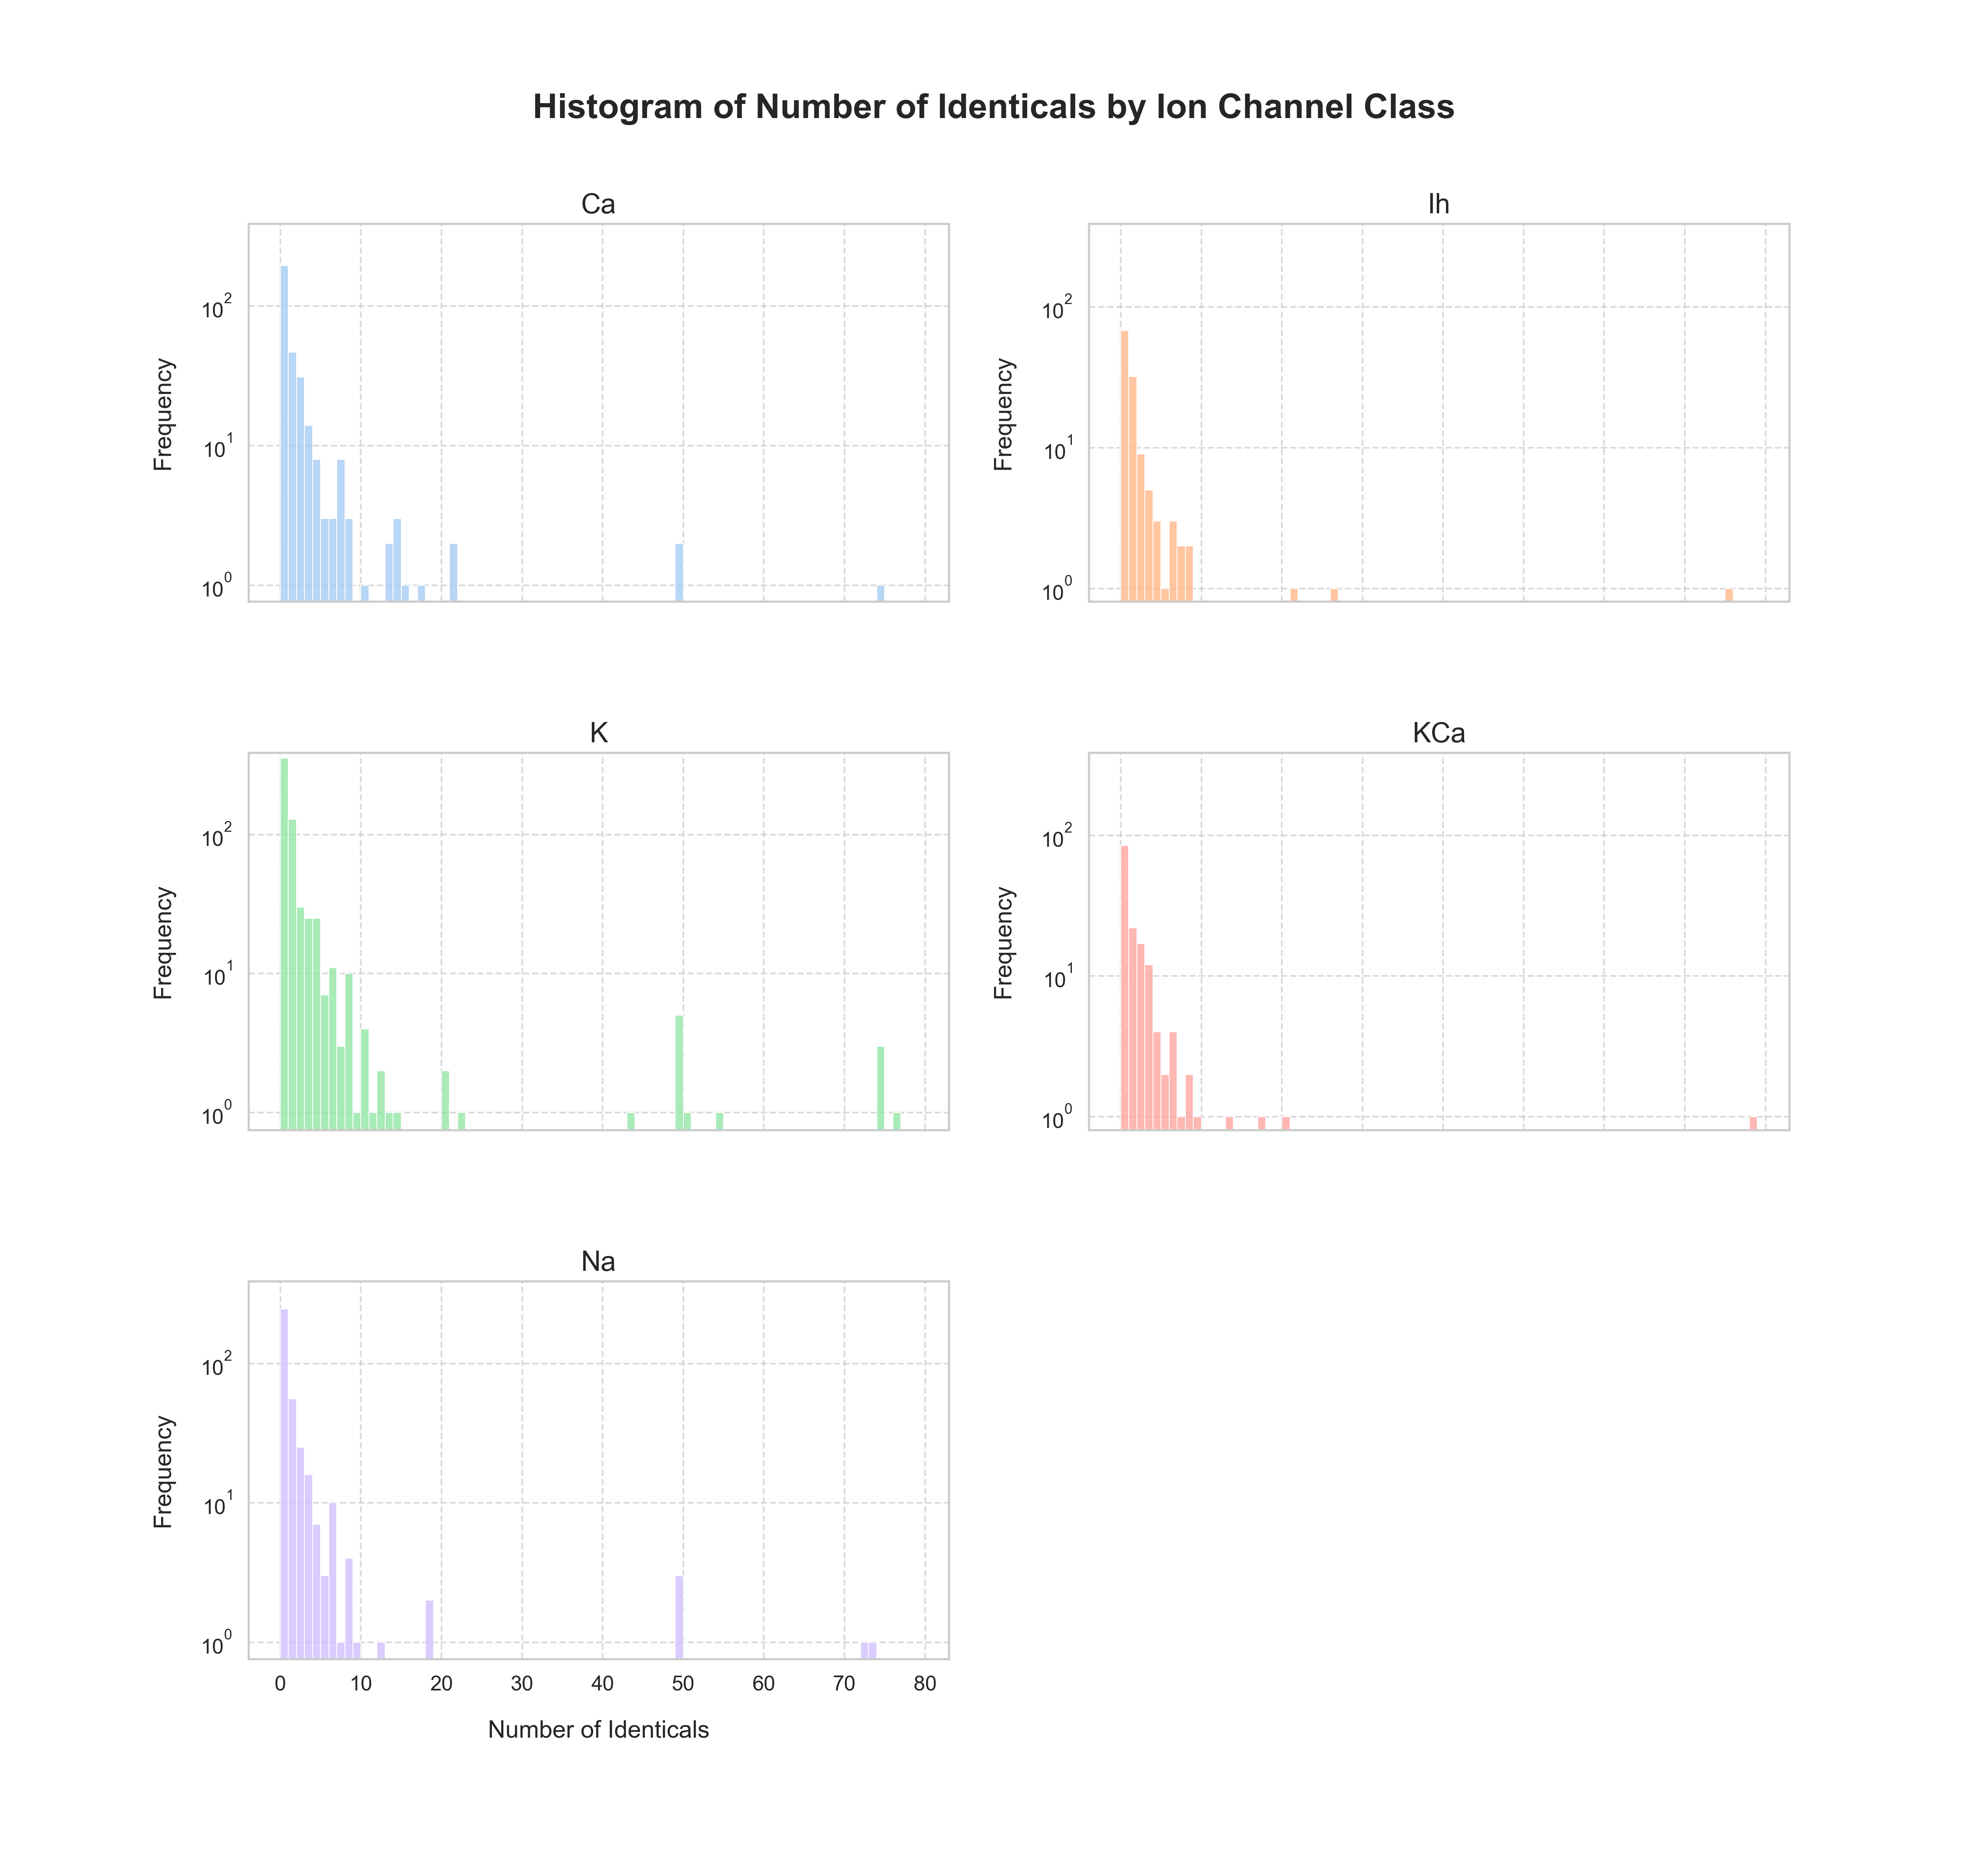

This chart was generated by the following Python code:
import json
import matplotlib.pyplot as plt
import seaborn as sns
import os
import sys
import math

# Load the JSON data
with open('network_data.json', 'r') as f:
    data = json.load(f)

# Get unique ion classes
ion_classes = set(node['original_model']['ion_class'] for node in data['nodes'])
ion_classes.discard(None)
ion_classes.discard('Other')

# Sort the ion classes alphabetically
sorted_ion_classes = sorted(ion_classes)

# Find the maximum frequency across all ion channel classes
max_frequency = 0
for ion_class in sorted_ion_classes:
    num_of_identicals = [node['num_of_identicals'] for node in data['nodes'] if node['original_model']['ion_class'] == ion_class]
    max_frequency = max(max_frequency, max(plt.hist(num_of_identicals, bins=range(max(num_of_identicals) + 2))[0]))
    # print ion class and max frequency
    print(f"{ion_class}: {max_frequency}")

# Set up the plot using Seaborn
sns.set(style="whitegrid", font_scale=1.2)
num_rows = math.ceil(len(sorted_ion_classes) / 2)
fig, axs = plt.subplots(num_rows, 2, figsize=(16, 5 * num_rows), sharex=True)

# Define color palette
palette = sns.color_palette("pastel", len(sorted_ion_classes))

# Plot histograms for each ion class
for i, ion_class in enumerate(sorted_ion_classes):
    num_of_identicals = [node['num_of_identicals'] for node in data['nodes'] if node['original_model']['ion_class'] == ion_class]
    row = i // 2
    col = i % 2
    sns.histplot(num_of_identicals, kde=False, bins=range(max(num_of_identicals) + 2), color=palette[i], ax=axs[row, col])
    axs[row, col].set_title(f"{ion_class}", fontsize=16)
    axs[row, col].set_xlabel("Number of Identicals", fontsize=14, labelpad=15)
    axs[row, col].set_ylabel("Frequency", fontsize=14, labelpad=15)
    axs[row, col].tick_params(axis='both', labelsize=12)
    axs[row, col].grid(True, linestyle='--', alpha=0.7)
    axs[row, col].set_yscale('log')
    axs[row, col].set_ylim(top=max_frequency * 1.1)  # Set the y-axis limit to max_frequency + 10%

# Remove empty subplots
if len(sorted_ion_classes) % 2 != 0:
    fig.delaxes(axs[num_rows - 1, 1])

# Adjust the layout and spacing between subplots
fig.subplots_adjust(hspace=0.4, wspace=0.2)

# Add an overall title
fig.suptitle("Histogram of Number of Identicals by Ion Channel Class", fontsize=20, fontweight='bold', y=0.95)

fname = 'num_of_identicals_histogram.png'
fig.savefig(fname, dpi=300)

if sys.platform == 'darwin':
    os.system(f'open {fname}')
elif sys.platform == 'linux':
    os.system(f'xdg-open {fname}')